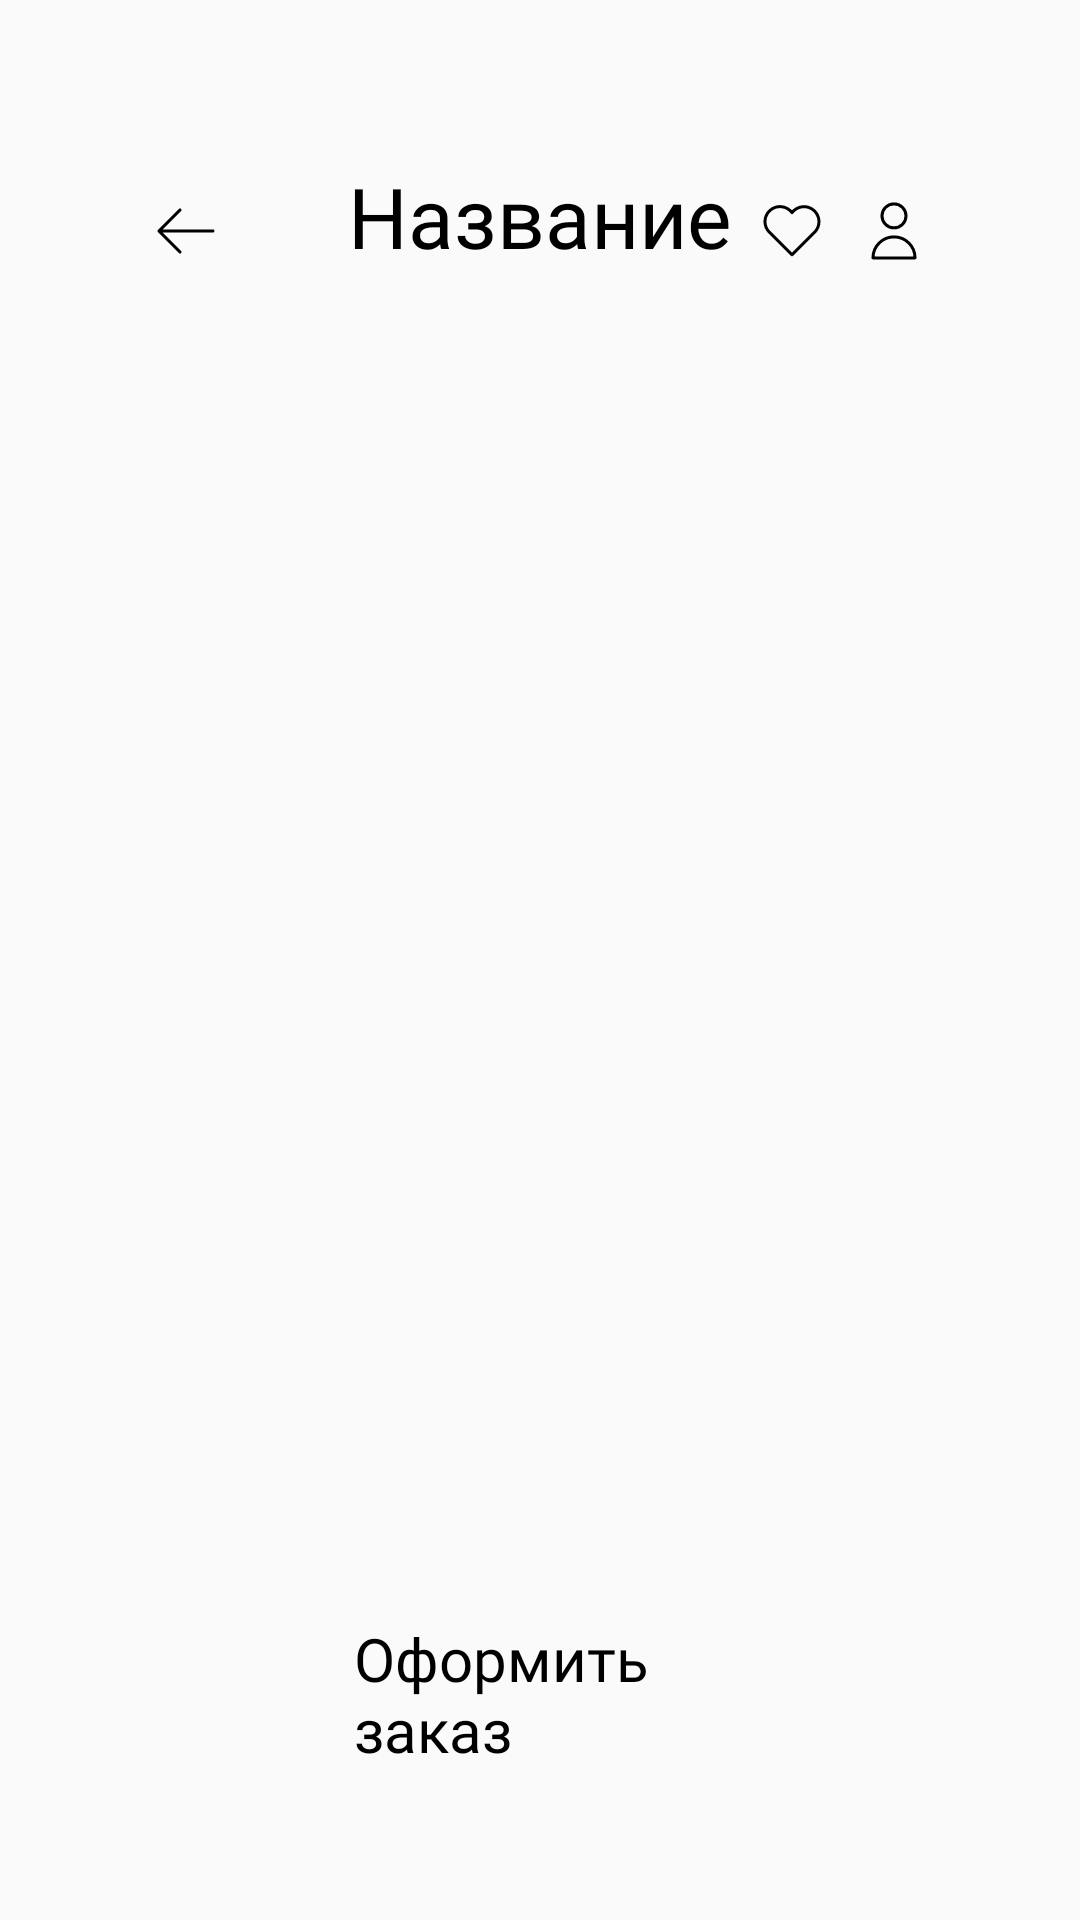

Reconstruct the res/layout file that produces this screen, plus the resources it refers to.
<!-- AndroidManifest.xml: application theme Theme.BouqetFlowerShop -->
<!-- res/layout/fragment_shopping_cart.xml -->
<?xml version="1.0" encoding="utf-8"?>
<LinearLayout xmlns:android="http://schemas.android.com/apk/res/android"
    xmlns:app="http://schemas.android.com/apk/res-auto"
    xmlns:tools="http://schemas.android.com/tools"
    android:layout_width="match_parent"
    android:layout_height="match_parent"
    android:orientation="vertical">

    <include
        android:id="@+id/header"
        layout="@layout/fragment_header" />

    <LinearLayout
        android:layout_width="match_parent"
        android:layout_height="wrap_content">

        <LinearLayout
            android:id="@+id/itogCost"
            android:layout_width="match_parent"
            android:layout_height="wrap_content"
            android:orientation="vertical"
            android:visibility="gone">

            <TextView
                android:layout_width="wrap_content"
                android:layout_height="wrap_content"
                android:layout_marginHorizontal="30dp"
                android:fontFamily="@font/yandex"
                android:text="Итоговая стоимость: "
                android:textSize="28sp" />

            <LinearLayout
                android:layout_width="wrap_content"
                android:layout_height="wrap_content"
                android:orientation="horizontal">

                <TextView
                    android:id="@+id/totalCost"
                    android:layout_width="wrap_content"
                    android:layout_height="wrap_content"
                    android:layout_marginStart="30dp"
                    android:fontFamily="@font/yandex"
                    android:text="0"
                    android:textColor="@color/violet"
                    android:textSize="28sp" />

                <TextView
                    android:layout_width="wrap_content"

                    android:layout_height="wrap_content"
                    android:layout_marginStart="10dp"
                    android:fontFamily="@font/yandex"
                    android:text="₽"
                    android:textColor="@color/violet"
                    android:textSize="28sp" />
            </LinearLayout>

        </LinearLayout>
    </LinearLayout>

    <LinearLayout
        android:layout_width="match_parent"
        android:layout_height="match_parent"
        android:layout_weight="1"
        android:orientation="vertical">

        <TextView
            android:id="@+id/emptyTextView"
            android:layout_width="wrap_content"
            android:layout_height="wrap_content"
            android:layout_marginStart="30dp"
            android:fontFamily="@font/yandex"
            android:text="Здесь пока пусто..."
            android:textSize="28sp"
            android:visibility="gone" />

        <GridView
            android:id="@+id/gridViewCart"
            android:layout_width="wrap_content"
            android:layout_height="0dp"
            android:layout_marginEnd="20dp"
            android:layout_weight="1"
            android:numColumns="auto_fit"
            android:paddingStart="20dp"
            android:paddingTop="10dp"
            android:scrollbars="none" />
    </LinearLayout>

    
    <LinearLayout
        android:id="@+id/footer"
        android:layout_width="match_parent"
        android:layout_height="wrap_content"
        android:layout_marginStart="30dp"
        android:layout_marginEnd="30dp"
        android:layout_marginBottom="30dp"
        android:background="@drawable/rounded"
        android:elevation="8dp"
        android:gravity="start"
        android:orientation="horizontal"
        android:padding="20dp">

        <LinearLayout
            android:layout_width="wrap_content"
            android:layout_height="match_parent"
            android:gravity="bottom"
            android:orientation="horizontal"
            android:visibility="invisible">

            <ImageView
                android:layout_width="wrap_content"
                android:layout_height="wrap_content"
                android:layout_marginEnd="10dp"
                android:layout_marginBottom="10dp"
                android:layout_weight="1"
                android:src="@drawable/bulleted_list" />

            <ImageView
                android:layout_width="wrap_content"
                android:layout_height="wrap_content"
                android:layout_marginBottom="10dp"
                android:layout_weight="1"
                android:src="@drawable/arrow_left"
                android:visibility="invisible" />
        </LinearLayout>

        <LinearLayout
            android:layout_width="wrap_content"
            android:layout_height="wrap_content"
            android:layout_weight="1"
            android:gravity="center"
            android:orientation="horizontal">

            <LinearLayout
                android:layout_width="wrap_content"
                android:layout_height="wrap_content"
                android:orientation="horizontal">

                <ImageView
                    android:layout_width="wrap_content"
                    android:layout_height="wrap_content"
                    android:layout_gravity="bottom"
                    android:layout_marginEnd="10dp"
                    android:layout_weight="1"
                    android:src="@drawable/package_plus" />

                <TextView
                    android:layout_width="match_parent"
                    android:layout_height="wrap_content"
                    android:layout_gravity="center_vertical"
                    android:fontFamily="@font/yandex"
                    android:text="Оформить заказ"
                    android:textColor="@color/black"
                    android:textSize="20sp" />
            </LinearLayout>

        </LinearLayout>


        <LinearLayout
            android:layout_width="wrap_content"
            android:layout_height="match_parent"
            android:gravity="bottom"
            android:orientation="horizontal"
            android:visibility="invisible">

            <ImageView
                android:layout_width="wrap_content"
                android:layout_height="wrap_content"
                android:layout_marginEnd="10dp"
                android:layout_marginBottom="10dp"
                android:layout_weight="1"
                android:src="@drawable/player_heart" />

            <ImageView
                android:layout_width="wrap_content"
                android:layout_height="wrap_content"
                android:layout_marginBottom="10dp"
                android:layout_weight="1"
                android:src="@drawable/user" />
        </LinearLayout>
    </LinearLayout>
</LinearLayout>
<!-- res/layout/fragment_header.xml (included above) -->
<?xml version="1.0" encoding="utf-8"?>
<LinearLayout xmlns:android="http://schemas.android.com/apk/res/android"
    android:layout_width="match_parent"
    android:layout_height="wrap_content"
    android:orientation="vertical">
    
    <LinearLayout
        android:layout_width="match_parent"
        android:layout_height="wrap_content"
        android:layout_marginStart="30dp"
        android:layout_marginTop="30dp"
        android:layout_marginEnd="30dp"
        android:layout_marginBottom="20dp"
        android:background="@drawable/rounded"
        android:elevation="8dp"
        android:gravity="start"
        android:minHeight="89dp"
        android:orientation="horizontal"
        android:paddingLeft="20dp"
        android:paddingTop="10dp"
        android:paddingRight="20dp"
        android:paddingBottom="20dp">

        <LinearLayout
            android:layout_width="wrap_content"
            android:layout_height="match_parent"
            android:gravity="bottom"
            android:orientation="horizontal">

            <ImageView
                android:id="@+id/goBack"
                android:layout_width="wrap_content"
                android:layout_height="wrap_content"
                android:layout_marginEnd="10dp"
                android:layout_marginBottom="10dp"
                android:layout_weight="1"
                android:src="@drawable/arrow_left" />

            <ImageView
                android:layout_width="wrap_content"
                android:layout_height="wrap_content"
                android:layout_marginBottom="10dp"
                android:layout_weight="1"
                android:src="@drawable/arrow_left"
                android:visibility="invisible" />
        </LinearLayout>


        <TextView
            android:id="@+id/headerName"
            android:layout_width="match_parent"
            android:layout_height="wrap_content"
            android:layout_gravity="center_vertical"
            android:layout_weight="1"
            android:fontFamily="@font/yandex"
            android:gravity="center"
            android:paddingTop="5dp"
            android:text="Название"
            android:textColor="@color/black"
            android:textSize="28sp" />

        <LinearLayout
            android:layout_width="wrap_content"
            android:layout_height="match_parent"
            android:gravity="bottom"
            android:orientation="horizontal">

            <ImageView
                android:id="@+id/goToFavoutites"
                android:layout_width="wrap_content"
                android:layout_height="wrap_content"
                android:layout_marginEnd="10dp"
                android:layout_marginBottom="10dp"
                android:layout_weight="1"
                android:src="@drawable/player_heart" />

            <ImageView
                android:id="@+id/goToCabinet"
                android:layout_width="wrap_content"
                android:layout_height="wrap_content"
                android:layout_marginBottom="10dp"
                android:layout_weight="1"
                android:src="@drawable/user" />
        </LinearLayout>
    </LinearLayout>
</LinearLayout>
<!-- resources referenced by this layout -->
<resources>
  <color name="black">#FF000000</color>
  <color name="violet">#C7BEFF</color>
  <!-- drawable arrow_left (drawable) -->
  <vector xmlns:android="http://schemas.android.com/apk/res/android"
      android:width="24dp"
      android:height="24dp"
      android:viewportWidth="24"
      android:viewportHeight="24">
    <path
        android:strokeWidth="1"
        android:pathData="M10,19L3,12M3,12L10,5M3,12L21,12"
        android:strokeLineJoin="round"
        android:fillColor="#00000000"
        android:strokeColor="#000000"
        android:strokeLineCap="round"/>
  </vector>
  <!-- drawable bulleted_list (drawable) -->
  <vector xmlns:android="http://schemas.android.com/apk/res/android"
      android:width="24dp"
      android:height="25dp"
      android:viewportWidth="24"
      android:viewportHeight="25">
    <path
        android:strokeWidth="1"
        android:pathData="M9,6.92H20M9,12.92H20M9,18.92H20M5,6.92V6.93M5,12.92V12.93M5,18.92V18.93"
        android:strokeLineJoin="round"
        android:fillColor="#00000000"
        android:strokeColor="#000000"
        android:strokeLineCap="round"/>
  </vector>
  <!-- drawable package_plus (drawable) -->
  <vector xmlns:android="http://schemas.android.com/apk/res/android"
      android:width="24dp"
      android:height="25dp"
      android:viewportWidth="24"
      android:viewportHeight="25">
    <path
        android:strokeWidth="1"
        android:pathData="M16,16.5H22M19,13.5V19.5M21,10.5V8.5C21,8.149 20.907,7.805 20.732,7.501C20.556,7.197 20.304,6.945 20,6.77L13,2.77C12.696,2.594 12.351,2.502 12,2.502C11.649,2.502 11.304,2.594 11,2.77L4,6.77C3.696,6.945 3.444,7.197 3.268,7.501C3.093,7.805 3,8.149 3,8.5V16.5C3,16.851 3.093,17.195 3.268,17.499C3.444,17.802 3.696,18.055 4,18.23L11,22.23C11.304,22.405 11.649,22.498 12,22.498C12.351,22.498 12.696,22.405 13,22.23L15,21.09M7.5,4.77L16.5,9.92M3.29,7.5L12,12.5M12,12.5L20.71,7.5M12,12.5L12,22.5"
        android:strokeLineJoin="round"
        android:fillColor="#00000000"
        android:strokeColor="#000000"
        android:strokeLineCap="round"/>
  </vector>
  <!-- drawable user (drawable) -->
  <vector xmlns:android="http://schemas.android.com/apk/res/android"
      android:width="24dp"
      android:height="25dp"
      android:viewportWidth="24"
      android:viewportHeight="25">
    <path
        android:strokeWidth="1"
        android:pathData="M16,7.96C16,10.169 14.209,11.96 12,11.96C9.791,11.96 8,10.169 8,7.96C8,5.751 9.791,3.96 12,3.96C14.209,3.96 16,5.751 16,7.96Z"
        android:strokeLineJoin="round"
        android:fillColor="#00000000"
        android:strokeColor="#000000"
        android:strokeLineCap="round"/>
    <path
        android:strokeWidth="1"
        android:pathData="M12,14.96C8.134,14.96 5,18.094 5,21.96H19C19,18.094 15.866,14.96 12,14.96Z"
        android:strokeLineJoin="round"
        android:fillColor="#00000000"
        android:strokeColor="#000000"
        android:strokeLineCap="round"/>
  </vector>
  <style name="Theme.BouqetFlowerShop" parent="Base.Theme.BouqetFlowerShop" />
  <style name="Base.Theme.BouqetFlowerShop" parent="Theme.AppCompat.Light.NoActionBar">
          <item name="background">@color/white_dark</item>
          <item name="android:textColor">@color/black</item>
          <item name="android:textSize">16sp</item>
          <item name="colorAccent">@color/green_dark</item>
          <item name="colorPrimary">@color/black</item>
  
      </style>
  <color name="white_dark">#FAFAFA</color>
  <color name="green_dark">#A5C689</color>
</resources>
